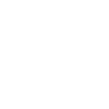
t = 0.00 s
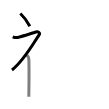
t = 2.50 s
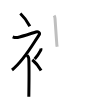
t = 5.25 s
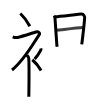
t = 7.75 s
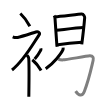
t = 10.50 s
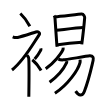
t = 13.00 s

The animated SVG that drew these frames (rendered in a browser with its animation timeline set to each time). Animation: 13 SMIL elements (animate=13); one cycle of 13.00 s.

<svg width="109px" height="109px" viewBox="0 0 px 109px" xmlns="http://www.w3.org/2000/svg" xmlns:xlink="http://www.w3.org/1999/xlink" xml:space="preserve" version="1.1"  baseProfile="full">
<path d="M20.33,13.5c3.24,3,6.72,7.5,9.5,12.75" style="fill:none;stroke:black;stroke-width:3;opacity:0">
  <animate attributeType="CSS" attributeName="opacity" from="0" to="1" begin="0s" dur="1s" repeatCount="0" fill="freeze" />
</path>
<path d="M12.7,36.86c0.94,0.39,3.38,0.91,4.96,0.61c3.84-0.72,15.87-4.83,18.19-5.49c2.33-0.66,4.58,0.83,3.26,2.85C31.36,46.65,23.4,61.02,12,70" style="fill:none;stroke:black;stroke-width:3;opacity:0">
  <animate attributeType="CSS" attributeName="opacity" from="0" to="1" begin="1s" dur="1s" repeatCount="0" fill="freeze" />
</path>
<path d="M27,55.11c0.12,0.29,1.65,1.53,1.77,3.39c0.57,8.93,0.06,35.2,0.06,38.25" style="fill:none;stroke:black;stroke-width:3;opacity:0">
  <animate attributeType="CSS" attributeName="opacity" from="0" to="1" begin="2s" dur="1s" repeatCount="0" fill="freeze" />
</path>
<path d="M40.79,48.39c0.17,0.87,0.33,1.1,0,1.74c-1,1.91-4.09,6.61-6.09,8.87" style="fill:none;stroke:black;stroke-width:3;opacity:0">
  <animate attributeType="CSS" attributeName="opacity" from="0" to="1" begin="3s" dur="1s" repeatCount="0" fill="freeze" />
</path>
<path d="M32.33,59.75c2.99,2.53,6.19,6.32,8.75,10.75" style="fill:none;stroke:black;stroke-width:3;opacity:0">
  <animate attributeType="CSS" attributeName="opacity" from="0" to="1" begin="4s" dur="1s" repeatCount="0" fill="freeze" />
</path>
<path d="M54.15,15.56c0.44,0.73,0.82,2.13,0.88,3.1c0.28,5.2,1.84,26.11,1.84,26.6c0,0.48,0.15,0.48,0.29,1.45" style="fill:none;stroke:black;stroke-width:3;opacity:0">
  <animate attributeType="CSS" attributeName="opacity" from="0" to="1" begin="5s" dur="1s" repeatCount="0" fill="freeze" />
</path>
<path d="M55.76,16.73c2.47-0.12,23.73-2.59,25.98-2.73c1.88-0.12,3,2.87,2.94,3.62c-0.44,5.48-1.33,14.46-2.92,26.73" style="fill:none;stroke:black;stroke-width:3;opacity:0">
  <animate attributeType="CSS" attributeName="opacity" from="0" to="1" begin="6s" dur="1s" repeatCount="0" fill="freeze" />
</path>
<path d="M56.05,30.29c8.7-0.93,21.12-2.49,26.89-2.77" style="fill:none;stroke:black;stroke-width:3;opacity:0">
  <animate attributeType="CSS" attributeName="opacity" from="0" to="1" begin="7s" dur="1s" repeatCount="0" fill="freeze" />
</path>
<path d="M57.89,44.86c7.18-1.01,17.47-2.04,24.19-2.53" style="fill:none;stroke:black;stroke-width:3;opacity:0">
  <animate attributeType="CSS" attributeName="opacity" from="0" to="1" begin="8s" dur="1s" repeatCount="0" fill="freeze" />
</path>
<path d="M63.08,47.7c0.05,0.5,0.2,1.32-0.1,2c-1.84,4.19-9.3,13.41-17.26,19.12" style="fill:none;stroke:black;stroke-width:3;opacity:0">
  <animate attributeType="CSS" attributeName="opacity" from="0" to="1" begin="9s" dur="1s" repeatCount="0" fill="freeze" />
</path>
<path d="M58.38,59.07c0.81,0.45,3.41,0.85,4.75,0.8c3.13-0.12,23.33-3.85,26.57-4c3.24-0.15,4.15,1.55,3.41,4.65c-2.1,8.73-4.18,18.99-8.79,30.9c-2.06,5.33-5.56,4.58-8.69-0.25" style="fill:none;stroke:black;stroke-width:3;opacity:0">
  <animate attributeType="CSS" attributeName="opacity" from="0" to="1" begin="10s" dur="1s" repeatCount="0" fill="freeze" />
</path>
<path d="M66.7,61.06c0.04,0.41,0.17,1.08-0.08,1.63C63.75,69,58.5,75.75,49.56,82.28" style="fill:none;stroke:black;stroke-width:3;opacity:0">
  <animate attributeType="CSS" attributeName="opacity" from="0" to="1" begin="11s" dur="1s" repeatCount="0" fill="freeze" />
</path>
<path d="M80.09,59.65c0.07,0.79,0.15,2.04-0.15,3.18c-1.76,6.71-11.25,21.42-25.03,30.43" style="fill:none;stroke:black;stroke-width:3;opacity:0">
  <animate attributeType="CSS" attributeName="opacity" from="0" to="1" begin="12s" dur="1s" repeatCount="0" fill="freeze" />
</path>
</svg>
